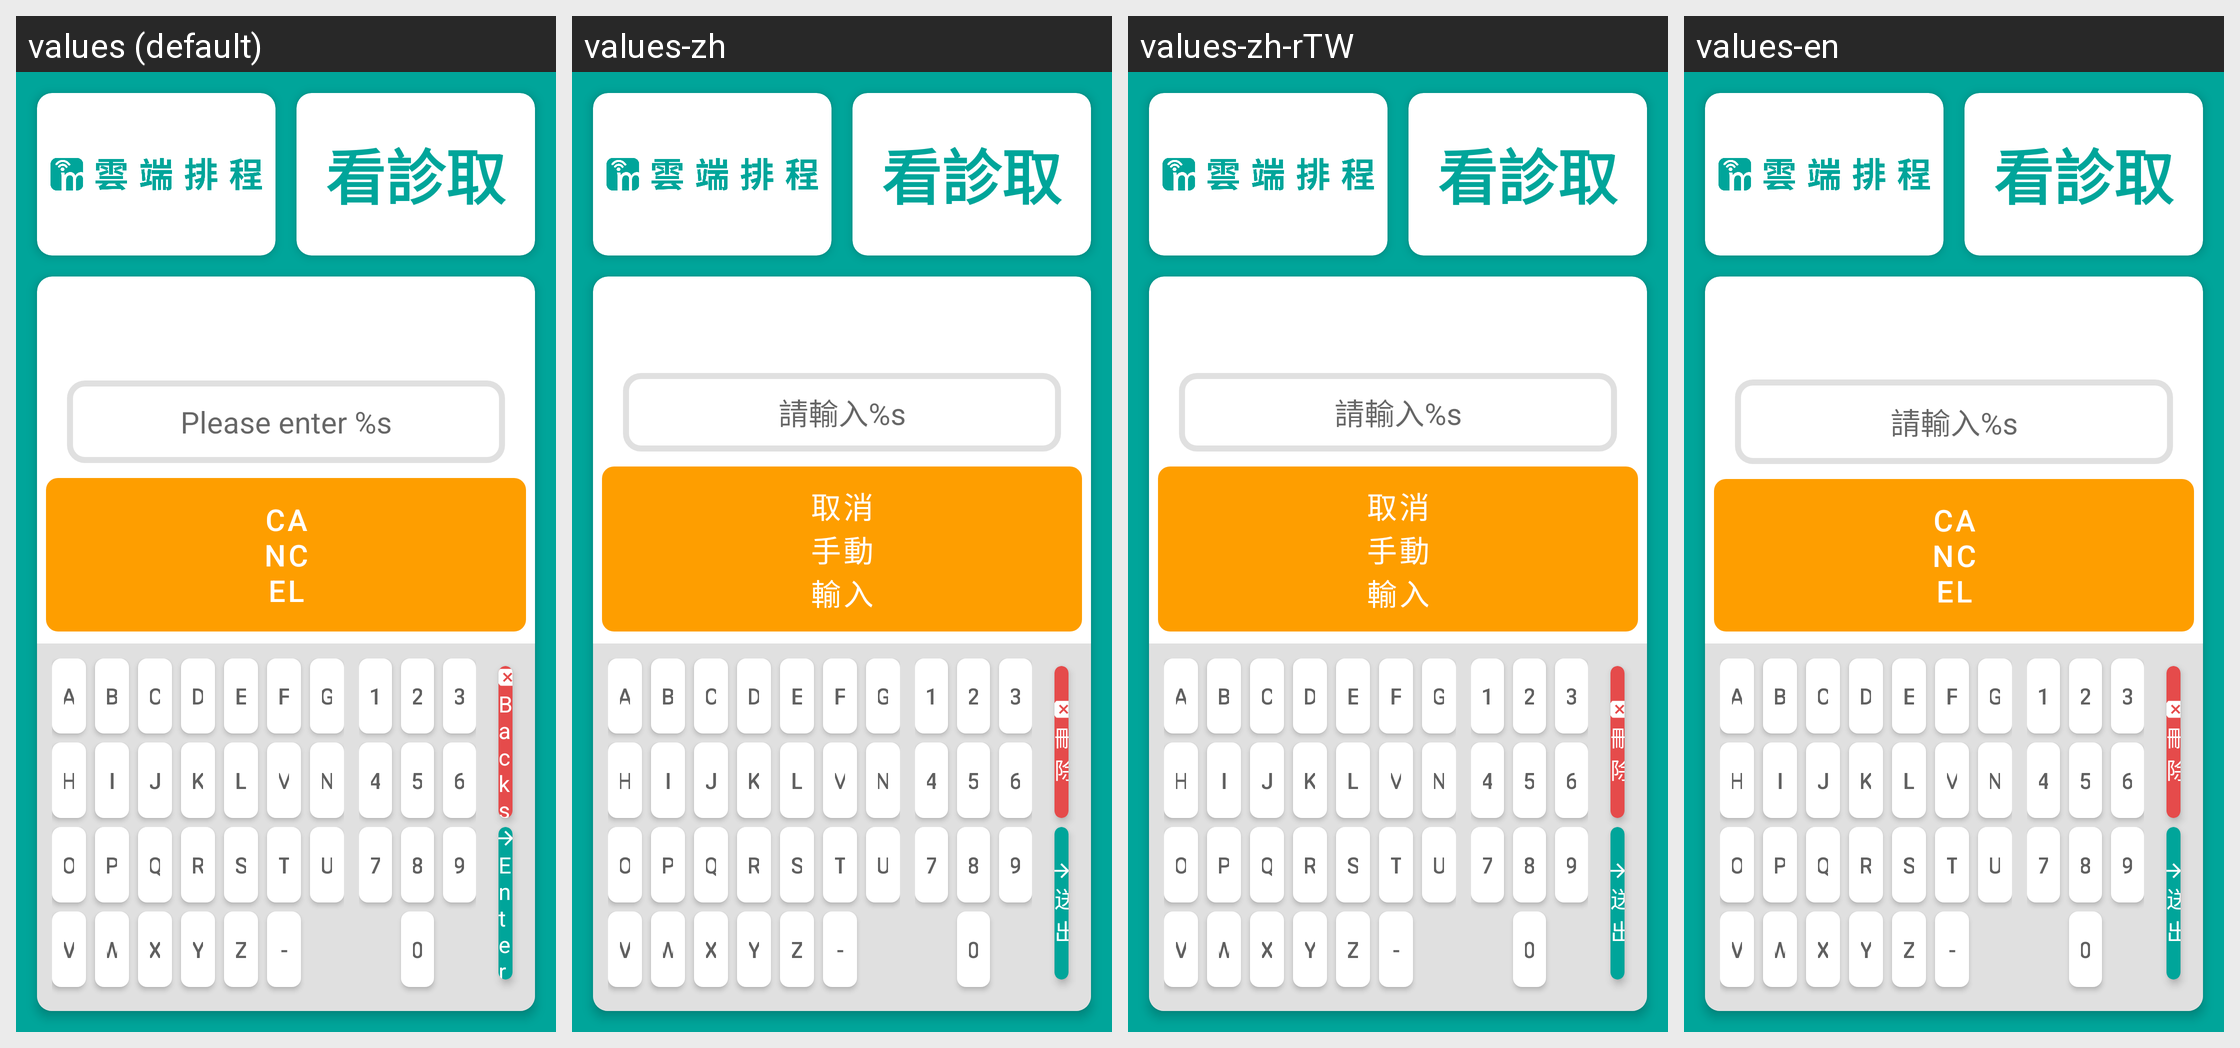

For this localized Android screen grid, give each drawn string resource with its value in every locale shown.
Android screen res/layout/manual_input_fragment.xml rendered under 4 locales, left to right: values (default), values-zh, values-zh-rTW, values-en. Device: Nexus 5 (rendered at 1080×1920; each locale shown at half size, 540×960, under a caption strip naming it); theme Theme.ClinicCheckInApp.
Strings drawn on this screen, with the default value and each locale's value (text and hints the layout hard-codes, and strings that could not be matched under every locale, appear in the picture but are not listed):

app_name
  values: 看診取號機
  values-zh: 看診取號機
  values-zh-rTW: 看診取號機
  values-en: 看診取號機

national_id_input_hint
  values: Please enter %s
  values-zh: 請輸入%s
  values-zh-rTW: 請輸入%s
  values-en: 請輸入%s

national_id_input_cancel
  values: Cancel
  values-zh: 取消手動輸入
  values-zh-rTW: 取消手動輸入  [from values-zh]
  values-en: Cancel  [not translated; the default value is used]

backspace
  values: Backspace
  values-zh: 刪除
  values-zh-rTW: 刪除
  values-en: 刪除

enter
  values: Enter
  values-zh: 送出
  values-zh-rTW: 送出
  values-en: 送出
